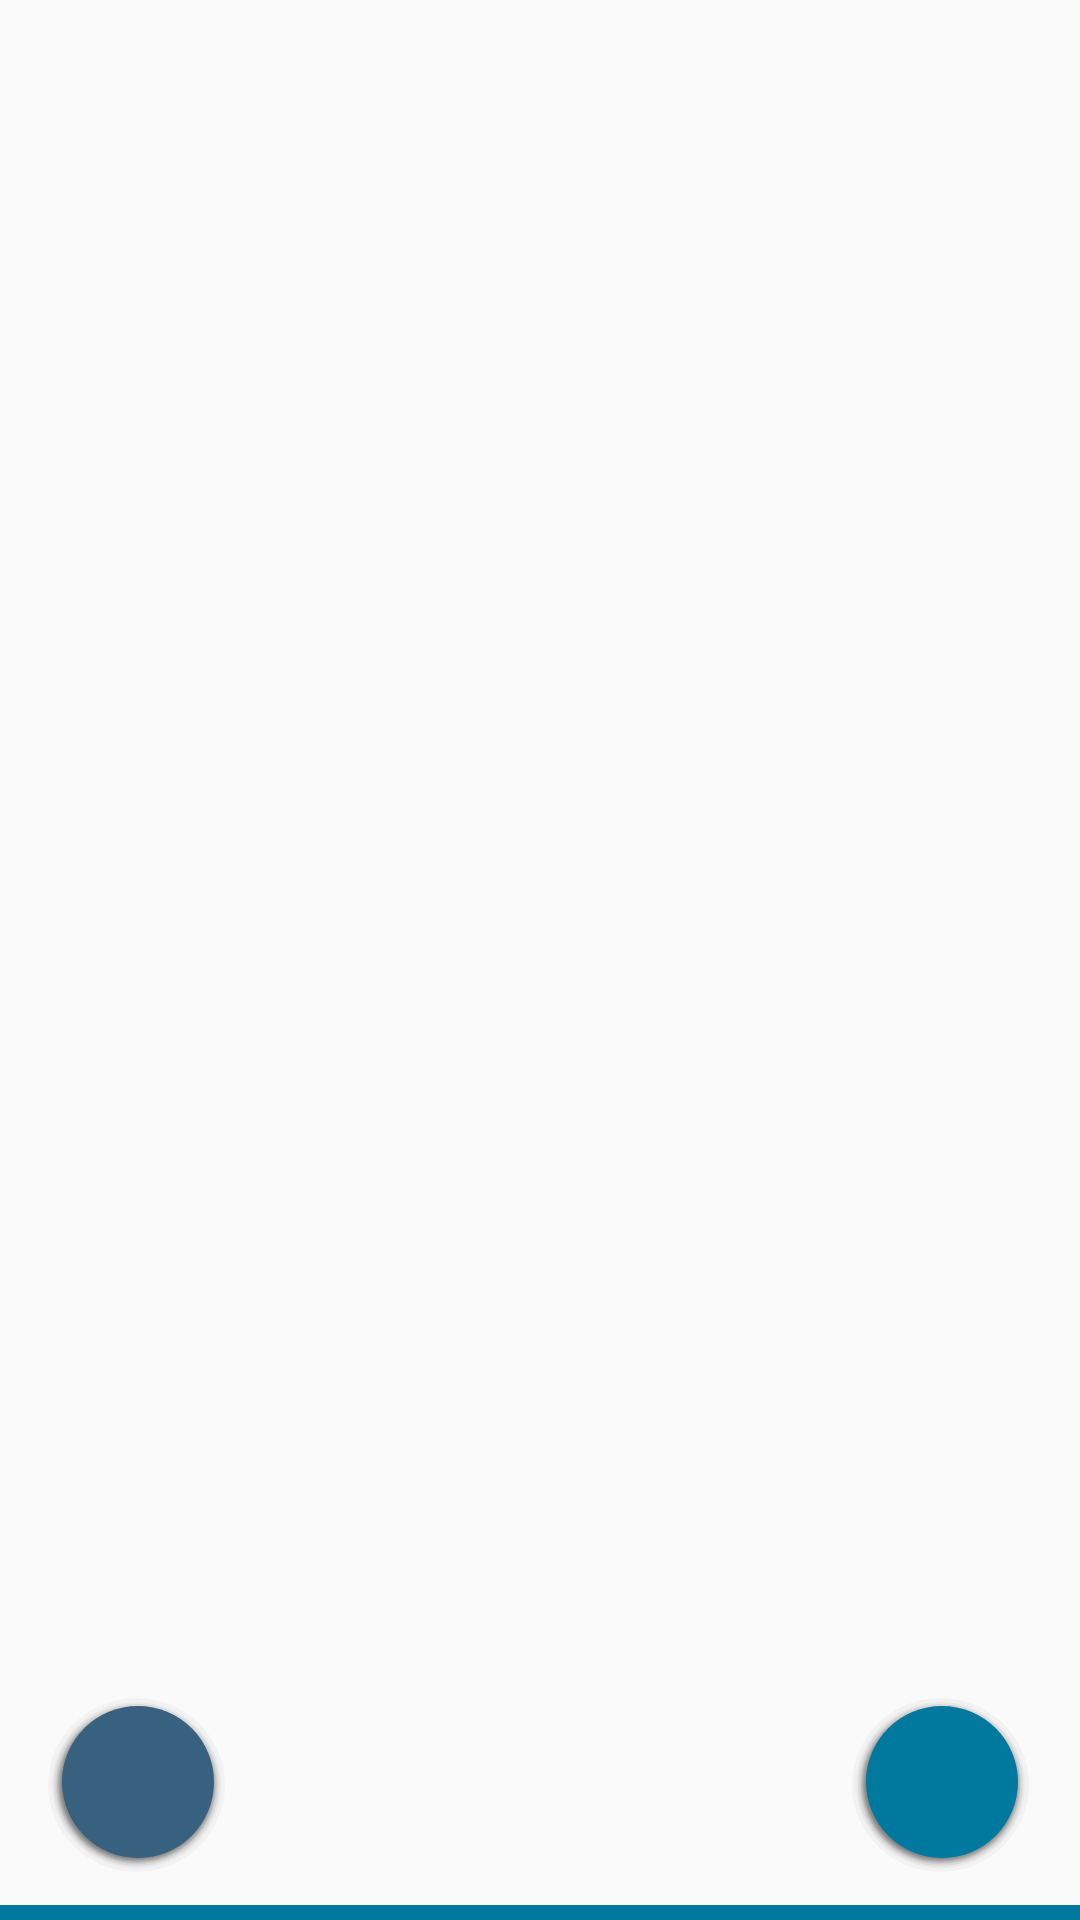

Android layout source for this screen:
<!-- AndroidManifest.xml: application theme Theme.AppCompat.Light.NoActionBar.FullScreen -->
<!-- res/layout/order_fragment.xml -->
<?xml version="1.0" encoding="utf-8"?>
<RelativeLayout xmlns:android="http://schemas.android.com/apk/res/android"
    android:orientation="vertical" android:layout_width="match_parent"
    android:layout_height="match_parent"
    android:id="@+id/homeScreen">

    <android.support.v4.view.ViewPager xmlns:android="http://schemas.android.com/apk/res/android"
        android:id="@+id/categoryPager"
        android:layout_width="match_parent"
        android:layout_alignParentStart="true"
        android:layout_height="fill_parent"
        android:layout_alignParentEnd="true"
        android:layout_alignParentTop="true"
        android:layout_alignParentLeft="true">

        <android.support.v4.view.PagerTabStrip
            android:id="@+id/pagerTabStrip"
            android:layout_width="match_parent"
            android:layout_height="wrap_content"
            android:layout_gravity="top"
            android:paddingTop="10dp"
            android:paddingBottom="10dp"
            android:background="@color/myBlue"
            android:textAppearance="?android:attr/textAppearanceMedium"
            android:textColor="@color/white"/>

        </android.support.v4.view.ViewPager>

    <ImageButton
        android:id="@+id/add_to_cart_button"
        android:layout_width="@dimen/fab_button_diameter"
        android:layout_height="@dimen/fab_button_diameter"
        android:layout_marginRight="@dimen/fab_button_margin_right"
        android:background="@drawable/fab_shape_blue"
        android:src="@drawable/ic_add_shopping_cart_white_36dp"
        android:tint="@android:color/white"
        android:layout_alignParentBottom="true"
        android:layout_alignParentEnd="true"
        android:layout_marginBottom="@dimen/fab_button_margin_bottom"/>

    <ImageButton
        android:id="@+id/clear_cart_button"
        android:layout_width="@dimen/fab_button_diameter"
        android:layout_height="@dimen/fab_button_diameter"
        android:background="@drawable/fab_shape_grey"
        android:src="@drawable/ic_close_white_36dp"
        android:tint="@android:color/white"
        android:layout_alignTop="@+id/add_to_cart_button"
        android:layout_toEndOf="@+id/relativeLayout"
        android:layout_marginLeft="@dimen/fab_button_margin_right"
        android:layout_marginBottom="@dimen/fab_button_margin_bottom"/>

    <View style="@style/Divider"
          android:layout_alignParentBottom="true"
          android:layout_alignParentStart="true"/>


    <RelativeLayout
        android:layout_width="fill_parent"
        android:layout_height="wrap_content"
        android:layout_alignParentLeft="true"
        android:layout_alignParentStart="false"
        android:background="@color/darkBlue"
        android:id="@+id/relativeLayout"
        android:layout_alignParentBottom="true"
        android:paddingTop="0dp"
        android:paddingBottom="0dp"
        android:visibility="gone">

        <Button
            android:layout_width="wrap_content"
            android:layout_height="wrap_content"
            android:text="Cancel"
            android:id="@+id/cancelButton"
            android:layout_alignParentTop="true"
            android:layout_alignParentLeft="true"
            android:layout_alignParentStart="true"
            android:textColor="@color/white"
            android:textAppearance="@android:style/TextAppearance.Medium"
            style="?android:borderlessButtonStyle"
            android:paddingLeft="10dp" />

        <Button
            android:layout_width="wrap_content"
            android:layout_height="wrap_content"
            android:text="@string/balance"
            android:id="@+id/balanceButton"
            android:layout_alignParentTop="true"
            android:layout_centerHorizontal="true"
            android:textColor="@color/white"
            android:textAppearance="@android:style/TextAppearance.Medium"
            style="?android:borderlessButtonStyle"
            android:visibility="invisible"/>

        <Button
            android:layout_width="wrap_content"
            android:layout_height="wrap_content"
            android:text="Next"
            android:id="@+id/nextButton"
            android:layout_alignParentTop="true"
            android:layout_alignParentRight="true"
            android:layout_alignParentEnd="true"
            android:textColor="@color/white"
            android:textAppearance="@android:style/TextAppearance.Medium"
            style="?android:borderlessButtonStyle"
            android:paddingRight="10dp" />

    </RelativeLayout>

</RelativeLayout>
<!-- resources referenced by this layout -->
<resources>
  <color name="darkBlue">#01617F</color>
  <color name="myBlue">#01799f</color>
  <color name="white">#ffffff</color>
  <dimen name="fab_button_diameter">60dp</dimen>
  <dimen name="fab_button_margin_bottom">16dp</dimen>
  <dimen name="fab_button_margin_right">16dp</dimen>
  <!-- drawable fab_shape_blue: vector/xml drawable (drawable, 9650 chars, omitted) -->
  <!-- drawable fab_shape_grey: vector/xml drawable (drawable, 9650 chars, omitted) -->
  <string name="balance">Balance</string>
  <style name="Divider">
          <item name="android:layout_width">match_parent</item>
          <item name="android:layout_height">5dp</item>
          <item name="android:background">@color/myBlue</item>
      </style>
  <style name="Theme.AppCompat.Light.NoActionBar.FullScreen" parent="@style/Theme.AppCompat.Light">
          <item name="android:windowNoTitle">true</item>
          <item name="android:windowActionBar">false</item>
          <item name="android:windowFullscreen">true</item>
          <item name="android:windowContentOverlay">@null</item>
      </style>
</resources>
